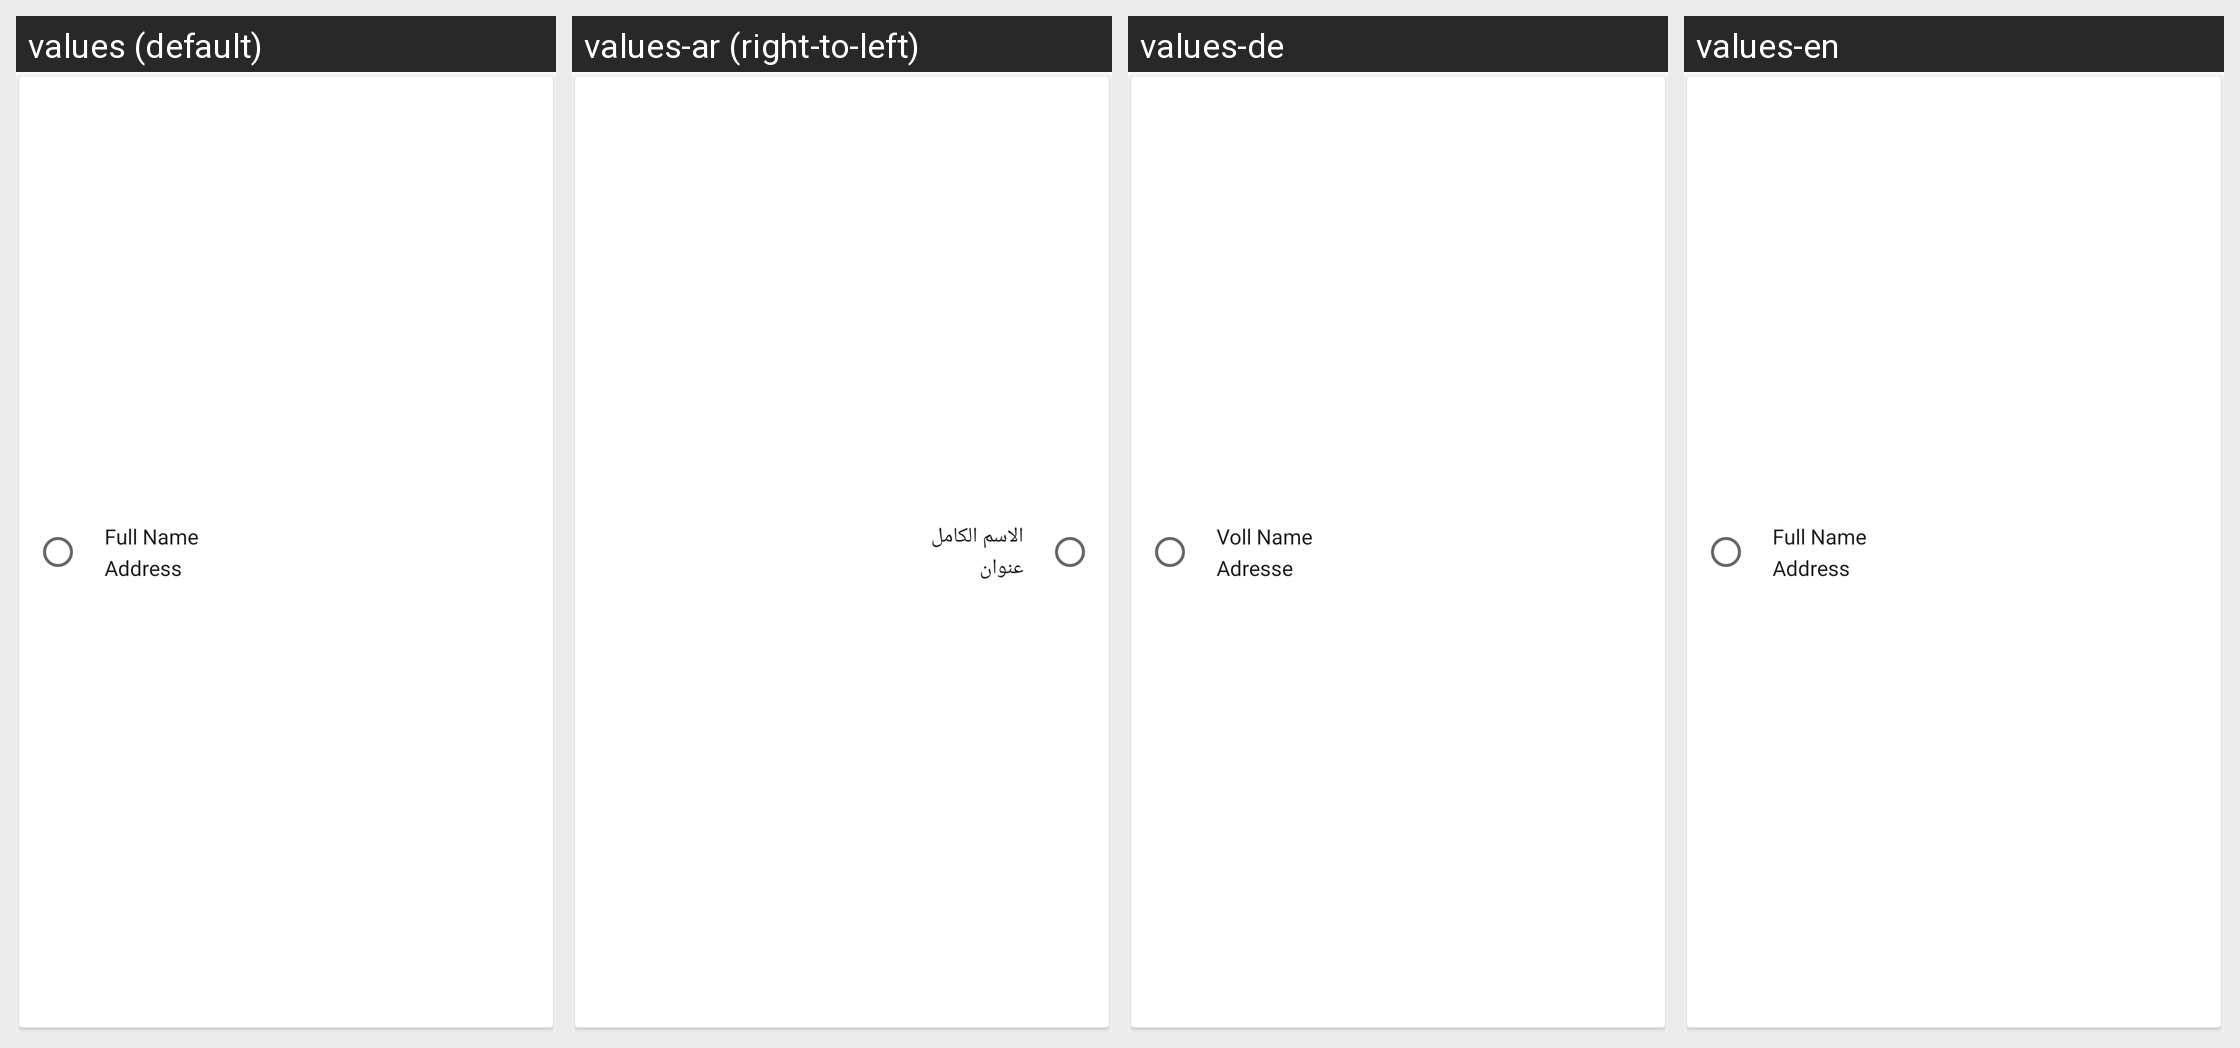

Translations of the strings shown on this Android screen, per locale in the grid:
Android screen res/layout/layout_card_addresses.xml rendered under 4 locales, left to right: values (default), values-ar (right-to-left), values-de, values-en. Device: Nexus 5 (rendered at 1080×1920; each locale shown at half size, 540×960, under a caption strip naming it); theme AppTheme.
Other locales in the repository, not shown: values-in.
Strings drawn on this screen, with the default value and each locale's value (text and hints the layout hard-codes, and strings that could not be matched under every locale, appear in the picture but are not listed):

full_name
  values: Full Name
  values-ar: الاسم الكامل
  values-de: Voll Name
  values-en: Full Name

address
  values: Address
  values-ar: عنوان
  values-de: Adresse
  values-en: Address
